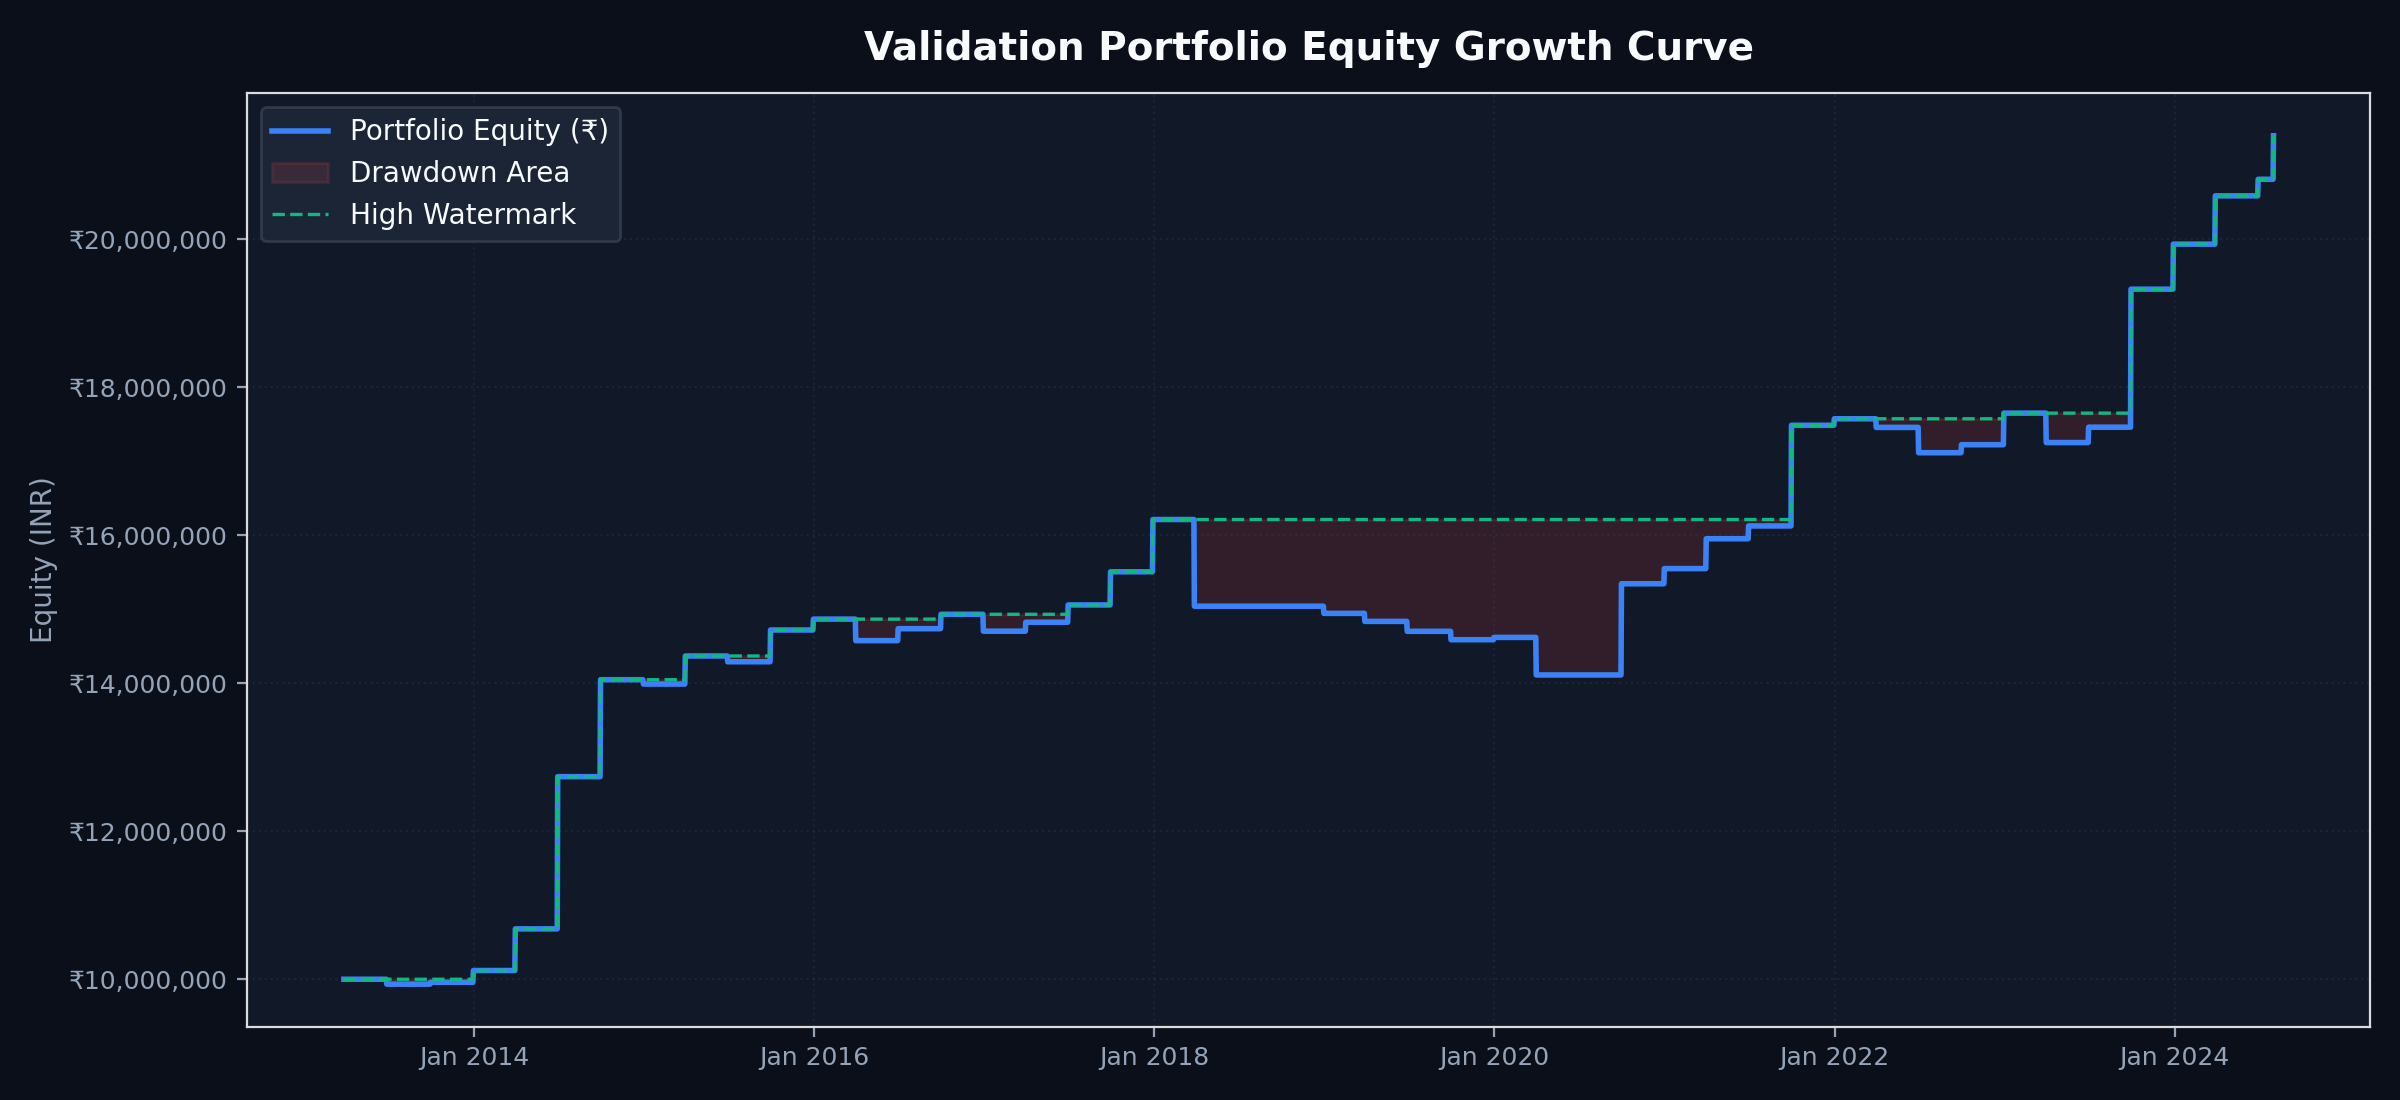

Values plotted in this chart, from the file beside it:
Date, Equity, Cumulative P&L, Cumulative Return %
2013-03-28, 10000000, 0.0, 0.0
2013-03-29, 10000000, 0.0, 0.0
2013-03-30, 10000000, 0.0, 0.0
2013-03-31, 10000000, 0.0, 0.0
2013-04-01, 10000000, 0.0, 0.0
2013-04-02, 10000000, 0.0, 0.0
2013-04-03, 10000000, 0.0, 0.0
2013-04-04, 10000000, 0.0, 0.0
2013-04-05, 10000000, 0.0, 0.0
2013-04-06, 10000000, 0.0, 0.0
2013-04-07, 10000000, 0.0, 0.0
2013-04-08, 10000000, 0.0, 0.0
2013-04-09, 10000000, 0.0, 0.0
2013-04-10, 10000000, 0.0, 0.0
2013-04-11, 10000000, 0.0, 0.0
2013-04-12, 10000000, 0.0, 0.0
2013-04-13, 10000000, 0.0, 0.0
2013-04-14, 10000000, 0.0, 0.0
2013-04-15, 10000000, 0.0, 0.0
2013-04-16, 10000000, 0.0, 0.0
2013-04-17, 10000000, 0.0, 0.0
2013-04-18, 10000000, 0.0, 0.0
2013-04-19, 10000000, 0.0, 0.0
2013-04-20, 10000000, 0.0, 0.0
2013-04-21, 10000000, 0.0, 0.0
2013-04-22, 10000000, 0.0, 0.0
2013-04-23, 10000000, 0.0, 0.0
2013-04-24, 10000000, 0.0, 0.0
2013-04-25, 10000000, 0.0, 0.0
2013-04-26, 10000000, 0.0, 0.0
2013-04-27, 10000000, 0.0, 0.0
2013-04-28, 10000000, 0.0, 0.0
2013-04-29, 10000000, 0.0, 0.0
2013-04-30, 10000000, 0.0, 0.0
2013-05-01, 10000000, 0.0, 0.0
2013-05-02, 10000000, 0.0, 0.0
2013-05-03, 10000000, 0.0, 0.0
2013-05-04, 10000000, 0.0, 0.0
2013-05-05, 10000000, 0.0, 0.0
2013-05-06, 10000000, 0.0, 0.0
2013-05-07, 10000000, 0.0, 0.0
2013-05-08, 10000000, 0.0, 0.0
2013-05-09, 10000000, 0.0, 0.0
2013-05-10, 10000000, 0.0, 0.0
2013-05-11, 10000000, 0.0, 0.0
2013-05-12, 10000000, 0.0, 0.0
2013-05-13, 10000000, 0.0, 0.0
2013-05-14, 10000000, 0.0, 0.0
2013-05-15, 10000000, 0.0, 0.0
2013-05-16, 10000000, 0.0, 0.0
2013-05-17, 10000000, 0.0, 0.0
2013-05-18, 10000000, 0.0, 0.0
2013-05-19, 10000000, 0.0, 0.0
2013-05-20, 10000000, 0.0, 0.0
2013-05-21, 10000000, 0.0, 0.0
2013-05-22, 10000000, 0.0, 0.0
2013-05-23, 10000000, 0.0, 0.0
2013-05-24, 10000000, 0.0, 0.0
2013-05-25, 10000000, 0.0, 0.0
2013-05-26, 10000000, 0.0, 0.0
... 4,084 more rows
